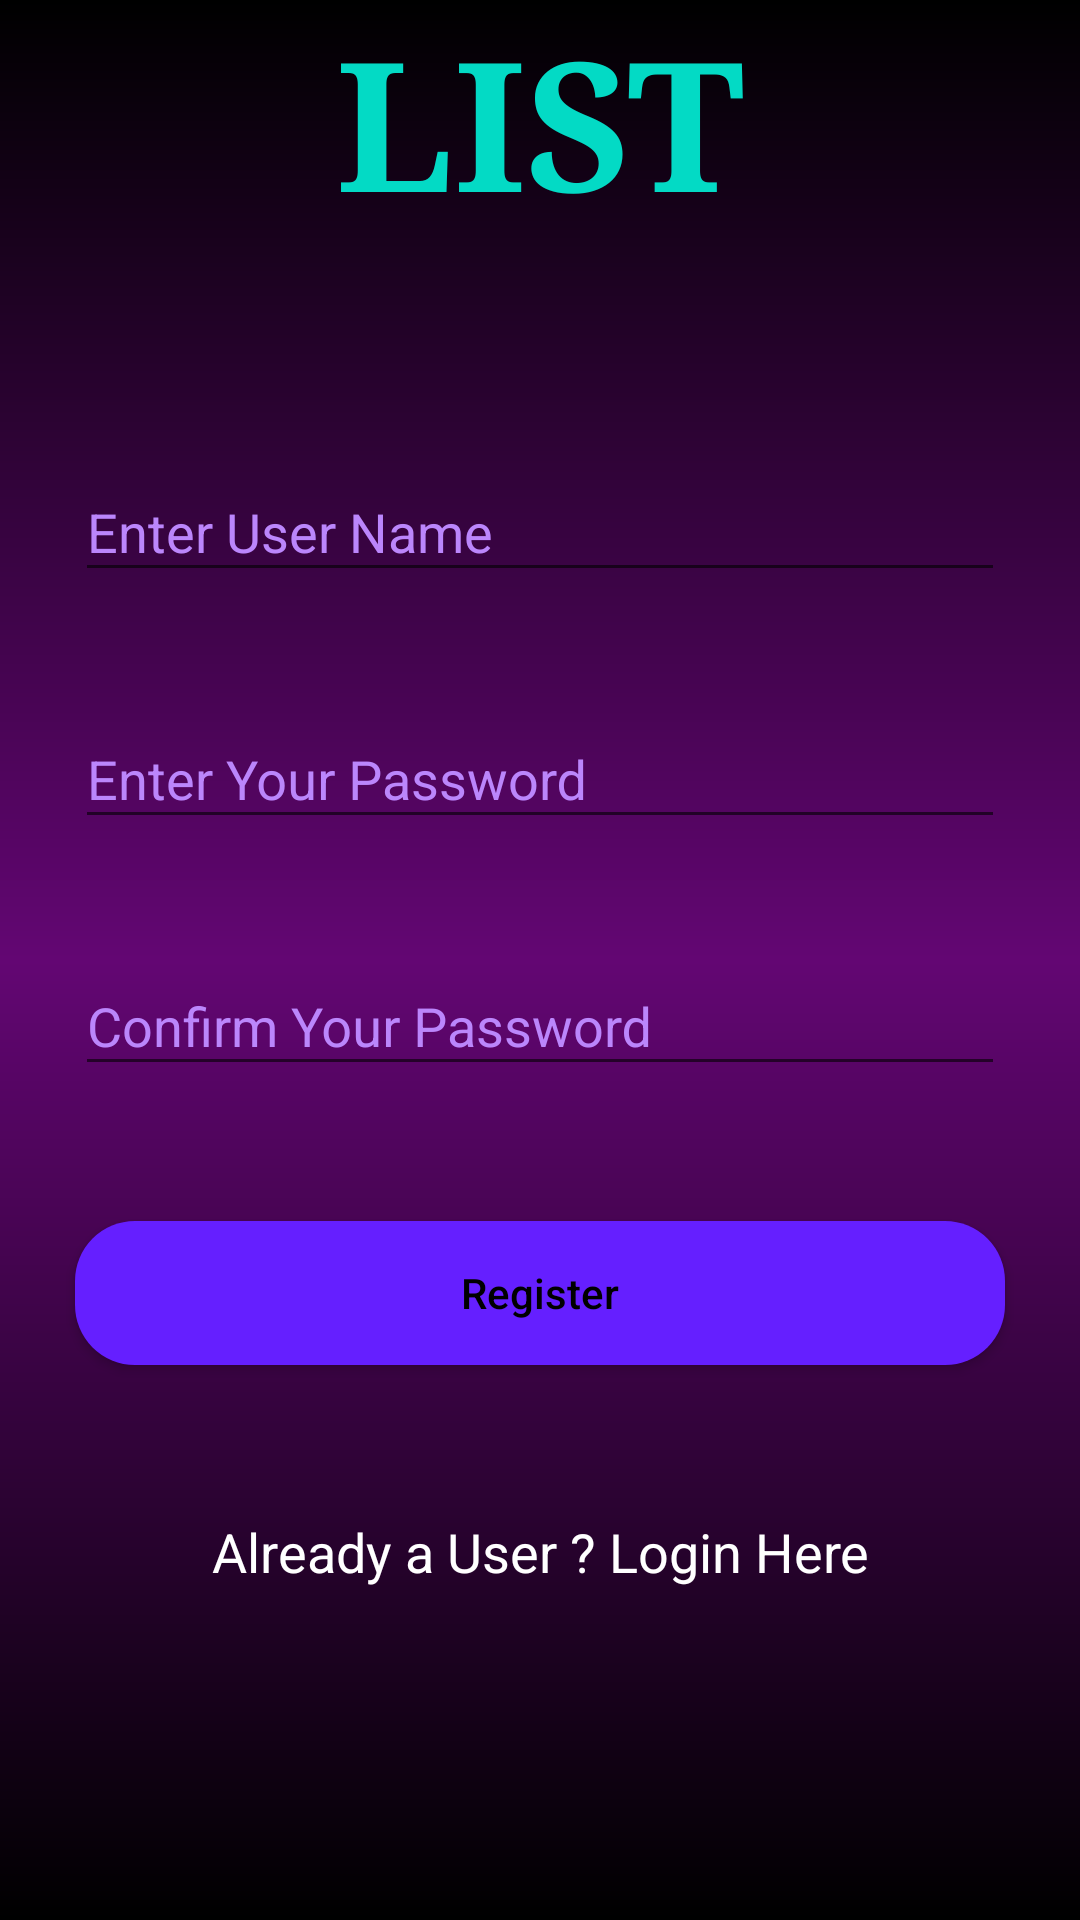

The Android layout XML behind this screen, and the referenced resources:
<!-- AndroidManifest.xml: activity theme Theme.AppCompat.Light.NoActionBar -->
<!-- res/layout/activity_register.xml -->
<?xml version="1.0" encoding="utf-8"?>
<RelativeLayout
    xmlns:android="http://schemas.android.com/apk/res/android"
    xmlns:app="http://schemas.android.com/apk/res-auto"
    xmlns:tools="http://schemas.android.com/tools"
    android:layout_width="match_parent"
    android:layout_height="match_parent"
    android:background="@drawable/gradient2"
    tools:context=".RegisterActivity">


    <TextView
        android:id="@+id/Title"
        android:layout_width="397dp"
        android:layout_height="73dp"
        android:fontFamily="serif"
        android:text="@string/list2"
        android:textAlignment="center"
        android:textAllCaps="true"
        android:textColor="@color/teal_200"
        android:textSize="60sp"
        android:textStyle="bold"
        app:layout_constraintEnd_toEndOf="parent"
        app:layout_constraintStart_toStartOf="parent"
        app:layout_constraintTop_toTopOf="parent" />

    

    <TextView
        android:id="@+id/textView"
        android:layout_width="154dp"
        android:layout_height="37dp"
        android:layout_alignParentStart="true"
        android:layout_alignParentTop="true"
        android:layout_alignParentEnd="true"
        android:layout_alignParentBottom="true"
        android:layout_marginStart="209dp"
        android:layout_marginTop="72dp"
        android:layout_marginEnd="48dp"
        android:layout_marginBottom="622dp"
        android:fontFamily="cursive"
        android:text="@string/this_2_02"
        android:textAlignment="center"
        android:textColor="#651FFF"
        android:textSize="30sp"
        android:textStyle="bold"
        app:layout_constraintBottom_toBottomOf="parent"
        app:layout_constraintEnd_toEndOf="parent"
        app:layout_constraintHorizontal_bias="0.7"
        app:layout_constraintStart_toStartOf="parent"
        app:layout_constraintTop_toTopOf="parent"
        app:layout_constraintVertical_bias="0.104" />

    
    <com.google.android.material.textfield.TextInputLayout
        android:id="@+id/idTILUserName"
        android:layout_width="match_parent"
        android:layout_height="wrap_content"
        android:layout_marginStart="20dp"
        android:layout_marginTop="140dp"
        android:layout_marginEnd="20dp"
        android:hint="@string/enter_user_name2"
        android:padding="5dp"
        android:textColorHint="@color/purple_200"
        app:hintTextColor="@color/white">

        <com.google.android.material.textfield.TextInputEditText
            android:id="@+id/idEdtUserName"
            android:layout_width="match_parent"
            android:layout_height="match_parent"
            android:ems="10"
            android:importantForAutofill="no"
            android:inputType="textEmailAddress"
            android:textColor="@color/white"
            android:textColorHint="@color/white"
            android:textSize="18sp"
            tools:ignore="TouchTargetSizeCheck" />
    </com.google.android.material.textfield.TextInputLayout>

    
    <com.google.android.material.textfield.TextInputLayout
        android:id="@+id/idTILPassword"
        android:layout_width="match_parent"
        android:layout_height="wrap_content"
        android:layout_below="@id/idTILUserName"
        android:layout_marginStart="20dp"
        android:layout_marginTop="20dp"
        android:layout_marginEnd="20dp"
        android:hint="@string/enter_your_password"
        android:padding="5dp"
        android:textColorHint="@color/purple_200"
        app:hintTextColor="@color/white">

        <com.google.android.material.textfield.TextInputEditText
            android:id="@+id/idEdtPassword"
            android:layout_width="match_parent"
            android:layout_height="match_parent"
            android:ems="10"
            android:importantForAutofill="no"
            android:inputType="textPassword"
            android:textColor="@color/white"
            android:textColorHint="@color/purple_200"
            android:textSize="18sp"
            tools:ignore="TouchTargetSizeCheck" />
    </com.google.android.material.textfield.TextInputLayout>

    

    <com.google.android.material.textfield.TextInputLayout
        android:id="@+id/idTILConfirmPassword"
        android:layout_width="match_parent"
        android:layout_height="wrap_content"
        android:layout_below="@id/idTILPassword"
        android:layout_marginStart="20dp"
        android:layout_marginTop="20dp"
        android:layout_marginEnd="20dp"
        android:hint="@string/confirm_your_password"
        android:padding="5dp"
        android:textColorHint="@color/purple_200"
        app:hintTextColor="@color/white">

        <com.google.android.material.textfield.TextInputEditText
            android:id="@+id/idEdtConfirmPassword"
            android:layout_width="match_parent"
            android:layout_height="match_parent"
            android:ems="10"
            android:importantForAutofill="no"
            android:inputType="textPassword"
            android:textColor="@color/white"
            android:textColorHint="@color/white"
            android:textSize="18sp"
            tools:ignore="TouchTargetSizeCheck" />
    </com.google.android.material.textfield.TextInputLayout>

    
    <Button
        android:id="@+id/idBtnRegister"
        android:layout_width="match_parent"
        android:layout_height="wrap_content"
        android:layout_below="@id/idTILConfirmPassword"
        android:layout_marginStart="25dp"
        android:layout_marginTop="40dp"
        android:layout_marginEnd="25dp"
        android:background="@drawable/button_back"
        android:text="@string/register2"
        android:textAllCaps="false"
        android:textColor="@color/black" />

    
    <TextView
        android:id="@+id/idTVLoginUser"
        android:layout_width="match_parent"
        android:layout_height="wrap_content"
        android:layout_below="@id/idBtnRegister"
        android:layout_marginTop="40dp"
        android:gravity="center"
        android:padding="10dp"
        android:text="@string/already_a_user_login_here2"
        android:textAlignment="center"
        android:textAllCaps="false"
        android:textColor="@color/white"
        android:textSize="18sp" />

    
    <ProgressBar
        android:id="@+id/idPBLoading"
        android:layout_width="wrap_content"
        android:layout_height="wrap_content"
        android:layout_centerInParent="true"
        android:indeterminate="true"
        android:indeterminateDrawable="@drawable/progress_back"
        android:visibility="gone" />

</RelativeLayout>
<!-- resources referenced by this layout -->
<resources>
  <!-- drawable button_back (drawable) -->
  <?xml version="1.0" encoding="utf-8"?>
  <shape xmlns:android="http://schemas.android.com/apk/res/android"
      android:shape="rectangle">
      
      <corners android:radius="20dp" />
      
      <solid android:color="#651FFF"/>
  
  </shape>
  <!-- drawable gradient2 (drawable) -->
  <?xml version = "1.0" encoding = "utf-8" ?>
  <shape
      android:shape = "rectangle"
      xmlns:android = "http://schemas.android.com/apk/res/android" >
  
      <gradient
          android:startColor = "#000000"
          android:centerColor = "#630673"
          android:endColor = "#000000"
          android:angle = "90"
          android:type = "linear" />
  </shape>
  <string name="already_a_user_login_here2">Already a User ? Login Here</string>
  <string name="confirm_your_password">Confirm Your Password</string>
  <string name="enter_user_name2">Enter User Name</string>
  <string name="enter_your_password">Enter Your Password</string>
  <string name="list2">list</string>
  <string name="register2">Register</string>
  <string name="this_2_02">This!</string>
  <!-- not gathered from this repository: default colours our renderer supplied (Android Studio template values) -->
  <color name="purple_200">#FFBB86FC</color>
  <color name="teal_200">#FF03DAC5</color>
  <color name="black">#FF000000</color>
  <color name="white">#FFFFFFFF</color>
</resources>
